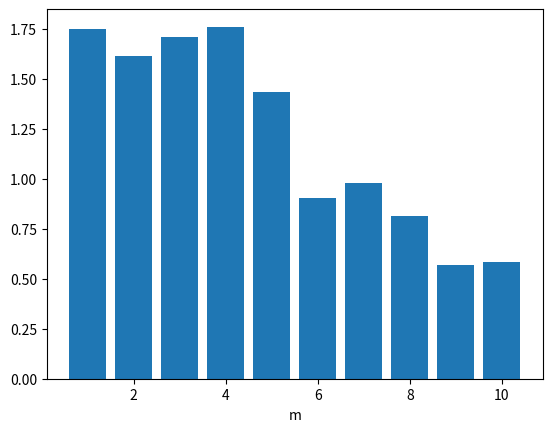

Reproduce this figure in Python. (Note: this script raises an exception after producing the figure.)
import numpy as np
import numpy.linalg
import matplotlib.pyplot as plt


def lstsq(X, Y, m):
    b = np.zeros(m)
    G = np.zeros((m, m))
    for j in range(m):
        b[j] = sum(y * x ** j for y, x in zip(Y, X))
        for k in range(m):
            G[j, k] = sum(x ** (k + j) for x in X)
    return np.linalg.solve(G, b)


def approximate(x, y, m):
    weights, sigma = {}, {}
    for m in range(1, m):
        X = np.stack([x ** k for k in range(m)]).T
        weight = lstsq(x, y, m)
        sigma[m] = np.sqrt((1 / (n - m)) * ((y - X.dot(weight)) ** 2).sum())
        weights[m] = weight
    plt.bar(sigma.keys(), sigma.values())
    plt.xlabel('m')
    plt.savefig('plots/histogram_lstsq.png', dpi=400)
    plt.close()
    print('Enter optimal M = ', end='')
    optimal = int(input())
    return weights, optimal


def plot(weights, ms, x, y):
    xs = np.arange(min(x) - 0.1, max(x) + 0.1, 0.01)
    plt.scatter(x, y, label='data points', color='black')
    for m in ms:
        w = weights[m]
        X = np.stack([xs ** k for k in range(m)]).T
        Y = X.dot(w)
        plt.plot(xs, Y, label=f'$P_{ {m} }$')
    plt.legend()
    plt.savefig('plots/least_squares.png', dpi=400)
    plt.close()


x = np.array([-3.2, -2.66, -2.12, -1.58,
              -1.04, -0.5, 0.04, 0.58,
              1.12, 1.66, 2.2])
y = np.array([-0.173, -0.574, -1.811, -1.849,
              0.123, 1.462, 2.399, 1.3,
              1.703, -2.045, 2.817])
n = len(x)

weights, optimal_m = approximate(x, y, 11)
plot(weights, range(1, 11), x, y)
